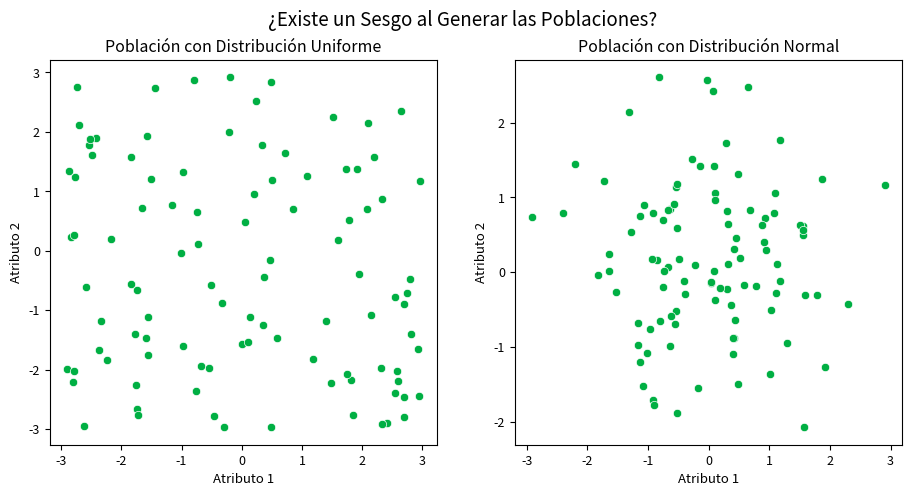
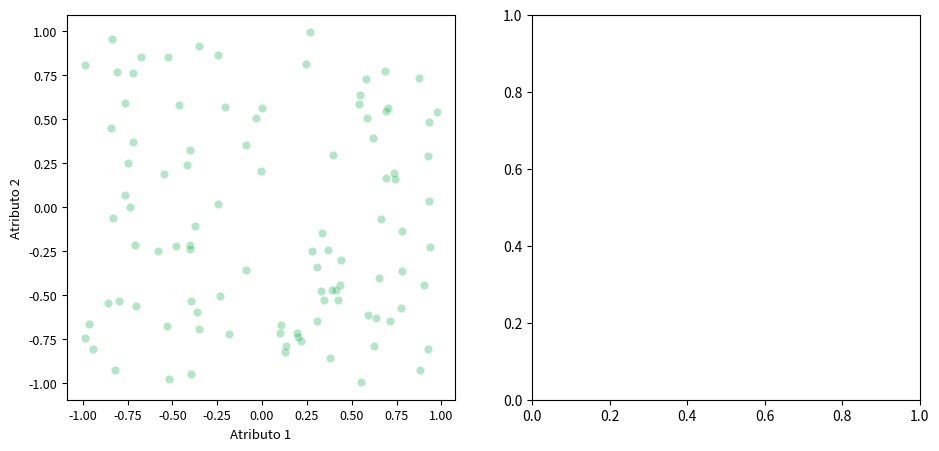

These figures' Python source, in order: (Note: this script raises an exception after producing the figures.)
# !pip install numpy seaborn

# Importar librearías

import numpy as np
import seaborn as sns
import matplotlib.pyplot as plt

# Configuración general de la estética de los plots/gráficas

COLOR_BASE = '#00AF43'
COLOR_CONTRASTE = '#B00900'
TAMAÑO_TITULO_FIGURA = 13.5
TAMAÑO_TITULO_PLOT = 11.5
TAMAÑO_ETIQUETAS_EJES = 9.5
TAMAÑO_TICKS_VALORES = 9

def GenerarPoblaciónInicial(
        TamañoPoblación: int,
        DimensiónProblema: int,
        Distribución: str = 'Uniforme',
        ParamétrosDistribución: tuple[float,float] = (-100,100),
    ) -> np.ndarray:
    """
    Descripción
    -----------
    Función para generar la **población inicial** de soluciones de forma *aleatoria*. 
    Puede ser generada usando una distribución `Uniforme` (lo recomendado) o 
    con una distribución `Normal`. Devuelve la población en un array de NumPy 
    generado con los parámetros pasados
    
    Parameters
    ----------
    TamañoPoblación: int
        Representa el *número de soluciones* o el tamaño de tu población

    DimensiónProblema: int
        Representa el *tamaño o dimensión de la entrada* de tu función a optimizar

    Distribución: str
        Nombre de la *función de distribución* a emplear para generar la población (`Uniforme` o `Normal`)

    ParamétrosDistribución: tuple[float,float]
        *Lista de parámetros* (e.g. media, std) que definen a la distribución que vas a usar

    Return
    ------
    Población
        *Array de población* que se creó de forma aleatoria
    """

    FormaMatrizPoblación = (TamañoPoblación,DimensiónProblema)
    
    if Distribución == 'Uniforme':
        GenerarPoblaciónAleatoria = np.random.uniform
    if Distribución == 'Normal':
        GenerarPoblaciónAleatoria = np.random.normal
    
    return GenerarPoblaciónAleatoria(*ParamétrosDistribución,FormaMatrizPoblación)

def VisualizarPoblación(
        PoblaciónSoluciones: np.ndarray,
        EjePlot: plt.Axes,
    ) -> None:
    """
    Descripción
    -----------
    Función que permite **visualizar/graficar** una población. Solo plotea 
    los *atributos/dimensiones 1 y 2* haciendo uso de un *scatter plot*.

    Parameters
    ----------
    PoblaciónSoluciones: np.ndarray
        *Población de soluciones* que se van a graficar

    EjePlot: plt.Axes
        *Eje o axe de `matplotlib`* sobre el cual se va a plotear la población (o crear el plot)
    """

    sns.scatterplot(
        x = PoblaciónSoluciones[:,0],
        y = PoblaciónSoluciones[:,1],
        
        color = COLOR_BASE,
        ax = EjePlot,
    )

    EjePlot.set_xlabel('Atributo 1',size=TAMAÑO_ETIQUETAS_EJES)
    EjePlot.set_ylabel('Atributo 2',size=TAMAÑO_ETIQUETAS_EJES)
    EjePlot.tick_params(labelsize=TAMAÑO_TICKS_VALORES)

TiposDistribución = ['Uniforme','Normal']
ParámetrosDistribución = [(-3,3),(0,1)]

Figura , EjesPlots = plt.subplots(1,2,figsize=(11,5))
for _tipo_distribución , _parámetros_distribución , _indice_eje in zip(TiposDistribución,ParámetrosDistribución,range(2)):
    _población_generada = GenerarPoblaciónInicial(100,2,_tipo_distribución,_parámetros_distribución)
    
    _eje_plot = EjesPlots[_indice_eje]
    VisualizarPoblación(_población_generada,_eje_plot)
    _eje_plot.set_title(f'Población con Distribución {_tipo_distribución}',size=TAMAÑO_TITULO_PLOT)

Figura.suptitle('¿Existe un Sesgo al Generar las Poblaciones?',fontsize=TAMAÑO_TITULO_FIGURA);

def OperaciónMutaciónAleatoria(
        PoblaciónSoluciones: np.ndarray,
        FactorEscala: float,
    ) -> np.ndarray:
    """
    Descripción
    -----------
    Función que aplica la **operación de mutación** para generar un 
    nuevo individuo (solución) siguiendo el esquema **`rand/1`**; donde 
    a un *individuo aleatorio se le suma la diferencia escalada de 
    otros dos vectores*.

    Parameters
    ----------
    PoblaciónSoluciones: np.ndarray
        *Población de soluciones o individuos* sobre los cuales se aplica la mutación

    FactorEscala: float
        *Parámetro `F` de DE* que multiplica/escala la diferencia de los vectores

    Return
    ------
    IndividuoMutado: np.ndarray
        *Nuevo individuo* generado después de aplicar la *operación de mutación*
    """

    TamañoPoblación = PoblaciónSoluciones.shape[0]
    IndiceIndividuoMutado , IndiceInvididuoDiferencia_1 , IndiceInvididuoDiferencia_2 = np.random.randint(TamañoPoblación,size=3)

    IndividuoMutado = PoblaciónSoluciones[IndiceIndividuoMutado]
    DiferenciaIndividuos = PoblaciónSoluciones[IndiceInvididuoDiferencia_1] - PoblaciónSoluciones[IndiceInvididuoDiferencia_2]

    return IndividuoMutado + FactorEscala*DiferenciaIndividuos

def OperaciónMutaciónAleatoriaVariasDiferencias(
        PoblaciónSoluciones: np.ndarray,
        FactoresEscala: list[float],
    ) -> np.ndarray:
    """
    Descripción
    -----------
    Función que aplica la **operación de mutación** para generar un 
    nuevo individuo (solución) siguiendo el esquema **`rand/k`**; donde 
    a un *individuo aleatorio se le suma `k` diferencias escalada de 
    vectores*.

    Parameters
    ----------
    PoblaciónSoluciones: np.ndarray
        *Población de soluciones o individuos* sobre los cuales se aplica la mutación

    FactoresEscala: list[float],
        Lista de *parámetros `F` de DE* que multiplican/escalan las respectivas diferencias de vectores

    Return
    ------
    IndividuoMutado: np.ndarray
        *Nuevo individuo* generado después de aplicar la *operación de mutación*
    """

    TamañoPoblación = PoblaciónSoluciones.shape[0]
    IndiceIndividuoMutado = np.random.randint(TamañoPoblación)

    IndividuoMutado = PoblaciónSoluciones[IndiceIndividuoMutado]

    for factor_escala in FactoresEscala:
        indice_individuo_diferencia_1 , indice_individuo_diferencia_2 = np.random.randint(TamañoPoblación,size=2)
        diferencia_individuos = PoblaciónSoluciones[indice_individuo_diferencia_1] - PoblaciónSoluciones[indice_individuo_diferencia_2]
        IndividuoMutado += factor_escala*diferencia_individuos

    return IndividuoMutado

def OperaciónMutaciónMejor(
        PoblaciónSoluciones: np.ndarray,
        MejorIndividuo: int,
        FactorEscala: float,
    ) -> np.ndarray:
    """
    Descripción
    -----------
    Función que aplica la **operación de mutación** para generar un 
    nuevo individuo (solución) siguiendo el esquema **`best/1`**; donde 
    al *mejor individuo se le suma la diferencia escalada de dos vectores*.

    Parameters
    ----------
    PoblaciónSoluciones: np.ndarray
        *Población de soluciones o individuos* sobre los cuales se aplica la mutación

    FactoresEscala: list[float],
        *Parámetros `F` de DE* que multiplica/escala la diferencia de los vectores

    Return
    ------
    IndividuoMutado: np.ndarray
        *Nuevo individuo* generado después de aplicar la *operación de mutación*
    """

    TamañoPoblación = PoblaciónSoluciones.shape[0]
    IndiceInvididuoDiferencia_1 , IndiceInvididuoDiferencia_2 = np.random.randint(TamañoPoblación,size=2)

    IndividuoMutado = PoblaciónSoluciones[MejorIndividuo]
    DiferenciaIndividuos = PoblaciónSoluciones[IndiceInvididuoDiferencia_1] - PoblaciónSoluciones[IndiceInvididuoDiferencia_2]

    return IndividuoMutado + FactorEscala*DiferenciaIndividuos

def OperaciónMutaciónMejorVariasDiferencias(
        PoblaciónSoluciones: np.ndarray,
        MejorIndividuo: int,
        FactoresEscala: list[float],
    ) -> np.ndarray:
    """
    Descripción
    -----------
    Función que aplica la **operación de mutación** para generar un 
    nuevo individuo (solución) siguiendo el esquema **`best/k`**; donde 
    al *mejor individuo se le suma `k` diferencias escalada de vectores*.

    Parameters
    ----------
    PoblaciónSoluciones: np.ndarray
        *Población de soluciones o individuos* sobre los cuales se aplica la mutación

    FactoresEscala: list[float],
        Lista de *parámetros `F` de DE* que multiplican/escalan las respectivas diferencias de vectores

    Return
    ------
    IndividuoMutado: np.ndarray
        *Nuevo individuo* generado después de aplicar la *operación de mutación*
    """

    TamañoPoblación = PoblaciónSoluciones.shape[0]
    IndividuoMutado = PoblaciónSoluciones[MejorIndividuo]

    for factor_escala in FactoresEscala:
        indice_individuo_diferencia_1 , indice_individuo_diferencia_2 = np.random.randint(TamañoPoblación,size=2)
        diferencia_individuos = PoblaciónSoluciones[indice_individuo_diferencia_1] - PoblaciónSoluciones[indice_individuo_diferencia_2]
        IndividuoMutado += factor_escala*diferencia_individuos

    return IndividuoMutado

def VisualizarMutaciónAleatoria(
        PoblaciónSoluciones: np.ndarray,
        FactorEscala: float,
        EjePlot: plt.Axes) -> None:
    """
    Descripción
    -----------
    Función para visualizar/graficar **cómo se ve la mutación sobre un 
    individuo aleatorio**. Se gráfica toda la población junto con el 
    *individuo base*, el vector que representa la *diferencia* de vectores 
    y el *individuo mutado*.

    Parameters
    ----------
    PoblaciónSoluciones: np.ndarray
        *Población de soluciones o individuos* sobre los cuales se visualiza la mutación

    FactorEscala: float
        *Parámetro `F` de DE* que multiplica/escala la diferencia de los vectores

    EjePlot: plt.Axes
        *Eje o axe de `matplotlib`* sobre el cual se va a plotear la población (o crear el plot)
    """

    IndiceIndividuoBase , IndiceIndividuoDiferencia_1 , IndiceIndividuoDiferencia_2 = np.random.randint(PoblaciónSoluciones.shape[0],size=3)
    IndividuoBase = PoblaciónSoluciones[IndiceIndividuoBase]
    IndividuoDiferencia_1 = PoblaciónSoluciones[IndiceIndividuoDiferencia_1]
    IndividuoDiferencia_2 = PoblaciónSoluciones[IndiceIndividuoDiferencia_2]
    DiferenciaIndividuos = FactorEscala*(IndividuoDiferencia_1 - IndividuoDiferencia_2)

    sns.scatterplot(
        x = PoblaciónSoluciones[:,0],
        y = PoblaciónSoluciones[:,1],

        color = COLOR_BASE,
        alpha = 0.3,
        ax = EjePlot,
    )

    EjePlot.set_xlabel('Atributo 1',size=TAMAÑO_ETIQUETAS_EJES)
    EjePlot.set_ylabel('Atributo 2',size=TAMAÑO_ETIQUETAS_EJES)
    EjePlot.tick_params(labelsize=TAMAÑO_TICKS_VALORES)

    EjePlot.scatter(*IndividuoBase,c=COLOR_BASE)

    EjePlot.arrow(*IndividuoBase,
                  *DiferenciaIndividuos,
                  width=0.016,lw=0.01,
                  color=COLOR_BASE,
                  length_includes_head=True,
                 )

    EjePlot.scatter(*(IndividuoBase+DiferenciaIndividuos),c=COLOR_BASE)

    EjePlot.set_title('Mutuación con Individuo Aleatorio')

def VisualizarMutaciónMejor(
        PoblaciónSoluciones: np.ndarray,
        FactorEscala: float,
        IndiceMejorIndviduo: int,
        EjePlot: plt.Axes) -> None:
    """
    Descripción
    -----------
    Función para visualizar/graficar **cómo se ve la mutación sobre el 
    mejor individuo**. Se gráfica toda la población junto con el 
    *individuo base (mejor)*, el vector que representa la *diferencia* de vectores 
    y el *individuo mutado*.

    Parameters
    ----------
    PoblaciónSoluciones: np.ndarray
        *Población de soluciones o individuos* sobre los cuales se visualiza la mutación

    FactorEscala: float
        *Parámetro `F` de DE* que multiplica/escala la diferencia de los vectores

    EjePlot: plt.Axes
        *Eje o axe de `matplotlib`* sobre el cual se va a plotear la población (o crear el plot)
    """
    
    IndiceIndividuoDiferencia_1 , IndiceIndividuoDiferencia_2 = np.random.randint(PoblaciónSoluciones.shape[0],size=2)
    IndividuoBase = PoblaciónSoluciones[IndiceMejorIndviduo]
    IndividuoDiferencia_1 = PoblaciónSoluciones[IndiceIndividuoDiferencia_1]
    IndividuoDiferencia_2 = PoblaciónSoluciones[IndiceIndividuoDiferencia_2]
    DiferenciaIndividuos = FactorEscala*(IndividuoDiferencia_1 - IndividuoDiferencia_2)

    sns.scatterplot(
        x = PoblaciónSoluciones[:,0],
        y = PoblaciónSoluciones[:,1],

        color = COLOR_BASE,
        alpha = 0.3,
        ax = EjePlot,
    )

    EjePlot.set_xlabel('Atributo 1',size=TAMAÑO_ETIQUETAS_EJES)
    EjePlot.set_ylabel('Atributo 2',size=TAMAÑO_ETIQUETAS_EJES)
    EjePlot.tick_params(labelsize=TAMAÑO_TICKS_VALORES)

    EjePlot.scatter(*IndividuoBase,c=COLOR_BASE)

    EjePlot.arrow(*IndividuoBase,
                  *DiferenciaIndividuos,
                  width=0.016,lw=0.01,
                  color=COLOR_BASE,
                  length_includes_head=True,
                 )

    EjePlot.scatter(*(IndividuoBase+DiferenciaIndividuos),c=COLOR_BASE)

    EjePlot.set_title('Mutuación con Mejor Individuo',size=TAMAÑO_TITULO_PLOT)

PoblaciónSoluciones = GenerarPoblaciónInicial(100,5,ParamétrosDistribución=(-1,1))
FactorEscala = 0.5

Figura , EjesPlot = plt.subplots(1,2,figsize=(11,5))
VisualizarMutaciónAleatoria(PoblaciónSoluciones,FactorEscala,EjesPlot[0])
VisualizarMutaciónMejor(PoblaciónSoluciones,FactorEscala,10,EjesPlot[1])
Figura.suptitle('Diferentes Formas de Mutar un Individuo',size=TAMAÑO_TITULO_FIGURA);

def OperaciónCruzaBinomial(
        IndividuoBase: np.ndarray,
        IndividuoMutado: np.ndarray,
        ProbabilidadCruza: float = 0.5,
    ) -> np.ndarray:
    """
    Descripción
    -----------
    Función que aplica la **operación de cruza** entre un individuo *base* 
    (perteneciente a la población) y uno *mutado* siguiendo el esquema 
    **binomial (`bin`)**; donde cada atributo del individuo base tiene 
    una **probabilidad `Cr`** de ser *reemplazado* por el atributo del individuo 
    mutado.

    Parameters
    ----------
    IndividuoBase: np.ndarray
        *Individuo (Solución)* que se le aplica la operación de cruza

    IndividuoMutado: np.ndarray
        *Individuo mutado* generado en base a la población de individuos

    ProbabilidadCruza: float
        *Parámetro `Cr` de DE* que determina si se reemplaza el atributo o no

    Return
    ------
    IndividuoCruzado: np.ndarray
        *Individuo (Solución) resultante* de la operación de cruza entre *un individuo y uno mutado*
    """

    IndividuoCruzado = IndividuoBase.copy()
    DimensiónProblema = IndividuoCruzado.shape[0]

    for indice_atributo in range(DimensiónProblema):
        umbral_cruza = np.random.random()
        if umbral_cruza <= ProbabilidadCruza:
            IndividuoCruzado[indice_atributo] = IndividuoMutado[indice_atributo]

    IndiceMutado = np.random.randint(DimensiónProblema)
    IndividuoCruzado[IndiceMutado] = IndividuoMutado[IndiceMutado]

    return IndividuoCruzado

def OperaciónCruzaExponencial(
        IndividuoBase: np.ndarray,
        IndividuoMutado: np.ndarray,
        ProbabilidadCruza: float = 0.5,
    ) -> np.ndarray:
    """
    Descripción
    -----------
    Función que aplica la **operación de cruza** entre un individuo *base* 
    (perteneciente a la población) y uno *mutado* siguiendo el esquema 
    **exponencial (`exp`)**; donde una *secuencia de atributos* del individuo 
    base son reemplazados por los atributos del mutado con una **probabilidad `Cr`** 
    de hacer crecer la secuencia (bloque) de atributos.

    Parameters
    ----------
    IndividuoBase: np.ndarray
        *Individuo (Solución)* que se le aplica la operación de cruza

    IndividuoMutado: np.ndarray
        *Individuo mutado* generado en base a la población de individuos

    ProbabilidadCruza: float
        *Parámetro `Cr` de DE* que determina si se reemplaza el atributo o no

    Return
    ------
    IndividuoCruzado: np.ndarray
        *Individuo (Solución) resultante* de la operación de cruza entre *un individuo y uno mutado*
    """

    IndividuoCruzado = IndividuoBase.copy()
    DimensiónProblema = IndividuoCruzado.shape[0]
    
    IndiceIncial = np.random.randint(DimensiónProblema)
    LongitudBloque = 0
    while (np.random.random() <= ProbabilidadCruza) or (LongitudBloque == DimensiónProblema):
        indice = (IndiceIncial+LongitudBloque)%DimensiónProblema
        IndividuoCruzado[indice] = IndividuoMutado[indice]
        
        LongitudBloque += 1

    return IndividuoCruzado

def SimularOperaciónCruzaBinomial(
        DimensiónProblema: int,
        ProbabilidadCruza: float = 0.5,
    ) -> list[int]:
    """
    Descripción
    -----------
    Función que **simula el comportamiento** de la 
    **operación de cruza** con esquema `Bin`.

    Parameters
    ----------
    DimensiónProblema: int
        Representa el *tamaño o dimensión de la entrada* de la función a optimizar

    ProbabilidadCruza: float
        *Parámetro `Cr` de DE* que determina si se reemplaza el atributo o no

    Return
    ------
    IndicesCruzados: list[int]
        Lista de *indices* en donde hubo *cruza o reemplazo* de valores
    """

    return [indice for indice in range(DimensiónProblema) if np.random.random() <= ProbabilidadCruza]

def SimularOperaciónCruzaExponencial(
        DimensiónProblema: int,
        ProbabilidadCruza: float = 0.5,
    ) -> list[int]:
    """
    Descripción
    -----------
    Función que **simula el comportamiento** de la 
    **operación de cruza** con esquema `Exp`.

    Parameters
    ----------
    DimensiónProblema: int
        Representa el *tamaño o dimensión de la entrada* de la función a optimizar

    ProbabilidadCruza: float
        *Parámetro `Cr` de DE* que determina si se reemplaza el atributo o no

    Return
    ------
    IndicesCruzados: list[int]
        Lista de *indices* en donde hubo *cruza o reemplazo* de valores
    """

    IndicesCruzados = []
    IndiceIncial = np.random.randint(DimensiónProblema)
    LongitudBloque = 0
    while (np.random.random() <= ProbabilidadCruza) or (LongitudBloque == DimensiónProblema):
        indice = (IndiceIncial+LongitudBloque)%DimensiónProblema
        LongitudBloque += 1
        IndicesCruzados.append(indice)

    return IndicesCruzados

def GráficarRepresentaciónIndividuo(
        EjePlot: plt.Axes,
        Individuo: np.ndarray,
        PosiciónHorizontal: float,
        TipoIndividuo: str,
        ColorText: str,
    ) -> None:
    """
    Descripción
    -----------
    Función que permite **visualizar o gráficar** los **valores/atributos** 
    de un **individuo**. Son representados por medio de bloques que contienen 
    los valores.

    Parameters
    ----------
    EjePlot: plt.Axes
        *Eje o axe de `matplotlib`* sobre el cual se va a plotear al individuo

    Individuo: np.ndarray
        *Individuo* a representar graficamente

    PosiciónHorizontal: float
        *Posició sobre el eje X* en el que se ubican los valores de los individuos

    TipoIndividuo: str
        Si el *individuo* a representar es el *Base* o el *Mutado*

    ColorText: str
        *Color del texto* que contiene *información* sobre los individuos
    """

    DimensiónProblema = len(Individuo)
    AlturaInicial = 0.45+0.05*DimensiónProblema
    for indice_atributo , valor in enumerate(Individuo):
        EjePlot.text(
            PosiciónHorizontal,AlturaInicial-0.1*indice_atributo,
            f'{valor: 3.2f}',
            verticalalignment = 'center',
            horizontalalignment = 'center',
            bbox={
                'boxstyle': 'round',
                'pad': 1,
                'edgecolor': 'black',
                'facecolor': 'lightgray',
            },
            )
        
    EjePlot.text(
        PosiciónHorizontal,AlturaInicial+0.1,
        f'Individuo\n{TipoIndividuo}',
        verticalalignment = 'center',
        horizontalalignment = 'center',
        fontweight = 'demibold',
        color = ColorText,
        size = TAMAÑO_ETIQUETAS_EJES,
    )

def GráficarRepresentaciónIndividuoCruzado(
        EjePlot: plt.Axes,
        IndividuoBase: np.ndarray,
        IndividuoMutado: np.ndarray,
        PosiciónHorizontal: float,
        EsquemaCruza: str = 'Bin',
        ProbabilidadCruza: float = 0.5,
    ) -> None:
    """
    Descripción
    -----------
    Función que permite **visualizar o gráficar** los **valores/atributos** 
    del individuo resultante de la operación de cruza. Cada bloque se encuentra 
    con un color según de la operación de cruza.

    Parameters
    ----------
    EjePlot: plt.Axes
        *Eje o axe de `matplotlib`* sobre el cual se va a plotear al individuo

    IndividuoBase: np.ndarray
        *Individuo base* de la operación de cruza

    IndividuoMutado: np.ndarray
        *Individuo mutado* de la operación de cruza

    PosiciónHorizontal: float
        *Posició sobre el eje X* en el que se ubican los valores de los individuos

    EsquemaCruza: str
        *Tipo de operación de cruza* que se aplica a los individuos
    
    ProbabilidadCruza: float
        *Parámetro `Cr` de DE* que determina si se reemplaza el atributo o no
    """

    DimensiónProblema = len(IndividuoBase)
    SimularCruza = SimularOperaciónCruzaBinomial if EsquemaCruza == 'Bin' else SimularOperaciónCruzaExponencial
    IndicesCruza = SimularCruza(DimensiónProblema,ProbabilidadCruza)

    AlturaInicial = 0.45+0.05*DimensiónProblema
    for indice_atributo in range(DimensiónProblema):
        if indice_atributo in IndicesCruza:
            color_relleno =  COLOR_CONTRASTE
            valor = IndividuoMutado[indice_atributo]
        else:
            color_relleno = COLOR_BASE
            valor = IndividuoBase[indice_atributo]

        EjePlot.text(
            PosiciónHorizontal,AlturaInicial-0.1*indice_atributo,
            f'{valor: 3.2f}',
            verticalalignment = 'center',
            horizontalalignment = 'center',
            bbox={
                'boxstyle': 'round',
                'pad': 1,
                'edgecolor': 'black',
                'facecolor': color_relleno,
            },
            )
        
    EjePlot.text(
        PosiciónHorizontal,AlturaInicial+0.1,
        f'Individuo\nCruzado',
        verticalalignment = 'center',
        horizontalalignment = 'center',
        fontweight = 'demibold',
        size = TAMAÑO_ETIQUETAS_EJES,
    )

def VisualizarCruza(
        EjePlot: plt.Axes,
        PoblaciónSoluciones: np.ndarray,
        IndividuoBase: np.ndarray,
        FactorEscala: float,
        ProbabilidadCruza: float,
        EsqumaCruza: str = 'Bin',
    ) -> None:
    """
    Descripción
    -----------
    Función para visualizar/graficar **cómo se ve la operación de cruza 
    sobre un individuo base y otro mutado aleatoriamente**. Se gráfica 
    la *representación de los individuos base, mutado y el resultante de 
    cruza* siguiendo un cierto *esquema*.

    Parameters
    ----------
    EjePlot: plt.Axes
        *Eje o axe de `matplotlib`* sobre el cual se van a plotear a los individuos

    PoblaciónSoluciones: np.ndarray
        *Población de soluciones o individuos* sobre los cuales se visualiza la mutación

    IndividuoBase: np.ndarray
        *Individuo base* de la operación de cruza

    FactorEscala: float
        *Parámetro `F` de DE* que multiplica/escala la diferencia de los vectores

    ProbabilidadCruza: float
        *Parámetro `Cr` de DE* que determina si se reemplaza el atributo o no

    EsqumaCruza: str
        *Tipo de operación de cruza* que se aplica a los individuos
    """

    IndividuoMutado = OperaciónMutaciónAleatoria(PoblaciónSoluciones,FactorEscala)
    GráficarRepresentaciónIndividuo(EjePlot,IndividuoBase,0.2,'Base',COLOR_BASE)
    GráficarRepresentaciónIndividuo(EjePlot,IndividuoMutado,0.5,'Mutado',COLOR_CONTRASTE)
    GráficarRepresentaciónIndividuoCruzado(EjePlot,IndividuoBase,IndividuoMutado,0.8,EsqumaCruza,ProbabilidadCruza)

    EjePlot.text(
        0.35,0.5,
        r'$\bigotimes$',
        verticalalignment = 'center',
        horizontalalignment = 'center',
        size = 12.5,
    )

    EjePlot.text(
        0.64,0.5,
        r'$\equal$',
        verticalalignment = 'center',
        horizontalalignment = 'center',
        size = 20,
    )

    TipoCruza = 'Binomial' if EsqumaCruza == 'Bin' else 'Exponencial'
    EjePlot.set_title(f'Cruza {TipoCruza}',size=TAMAÑO_TITULO_PLOT,y=0.9)

ProbabilidadCruza = 0.6

Figura , EjePlot = plt.subplots(1,2,figsize=(11,6),subplot_kw={'frame_on':False,'aspect':'equal','xlim':(0,1),'ylim':(0,1)})
for indice_eje , esquema_cruza in enumerate(['Bin','Exp']):
    EjePlot[indice_eje].tick_params(
        axis='both',
        which='both',
        length=0,
        labelleft=False,
        labelbottom=False,
    )

    VisualizarCruza(EjePlot[indice_eje],PoblaciónSoluciones,PoblaciónSoluciones[0],FactorEscala,ProbabilidadCruza,esquema_cruza)
Figura.suptitle('Diferentes Formas de Cruzar Individuos',size=TAMAÑO_TITULO_FIGURA,y=0.85);